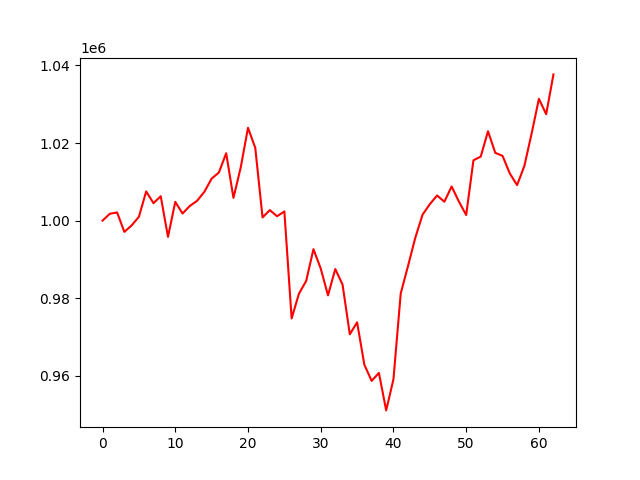

The table this chart was drawn from, first rows:
account_value, date, daily_return
1000000, 2019-04-04, 
1001766, 2019-04-05, 0.001766
1002111, 2019-04-08, 0.0003441
997101, 2019-04-09, -0.005
998763, 2019-04-10, 0.001667
1000988, 2019-04-11, 0.002228
1007527, 2019-04-12, 0.006532
1004495, 2019-04-15, -0.003009
1006283, 2019-04-16, 0.00178
995807, 2019-04-17, -0.01041
1004839, 2019-04-18, 0.00907
1001828, 2019-04-22, -0.002996
1003780, 2019-04-23, 0.001948
1005109, 2019-04-24, 0.001324
1007424, 2019-04-25, 0.002303
1010820, 2019-04-26, 0.003371
1012406, 2019-04-29, 0.001569
1017364, 2019-04-30, 0.004897
1005852, 2019-05-01, -0.01132
1013709, 2019-05-02, 0.007811
1023922, 2019-05-03, 0.01008
1018742, 2019-05-06, -0.005059
1000822, 2019-05-07, -0.01759
1002707, 2019-05-08, 0.001884
1001126, 2019-05-09, -0.001577
1002366, 2019-05-10, 0.001239
974777, 2019-05-13, -0.02752
981158, 2019-05-14, 0.006546
984455, 2019-05-15, 0.003361
992640, 2019-05-16, 0.008314
987650, 2019-05-17, -0.005027
980735, 2019-05-20, -0.007002
987520, 2019-05-21, 0.006918
983524, 2019-05-22, -0.004047
970699, 2019-05-23, -0.01304
973783, 2019-05-24, 0.003178
962847, 2019-05-28, -0.01123
958695, 2019-05-29, -0.004312
960755, 2019-05-30, 0.002148
951089, 2019-05-31, -0.01006
959110, 2019-06-03, 0.008434
981221, 2019-06-04, 0.02305
988289, 2019-06-05, 0.007203
995557, 2019-06-06, 0.007354
1001526, 2019-06-07, 0.005996
1004246, 2019-06-10, 0.002715
1006476, 2019-06-11, 0.00222
1004870, 2019-06-12, -0.001595
1008798, 2019-06-13, 0.003909
1004911, 2019-06-14, -0.003853
1001447, 2019-06-17, -0.003447
1015551, 2019-06-18, 0.01408
1016499, 2019-06-19, 0.0009336
1023021, 2019-06-20, 0.006416
1017467, 2019-06-21, -0.005429
1016688, 2019-06-24, -0.0007658
1012148, 2019-06-25, -0.004466
1009139, 2019-06-26, -0.002972
1014099, 2019-06-27, 0.004915
1022472, 2019-06-28, 0.008256
... 3 more rows
